Run: headless pygame with SDL's dummy video driver; simulated clock (each Clock.tick advances the game by its frame time, no real sleeping); random seed 0; keys injected as events and as key.get_pressed() state; mouse plan: one left click at the window centre at the start of phase 2, then a move to the lower-right quarter at the start of phase 3.
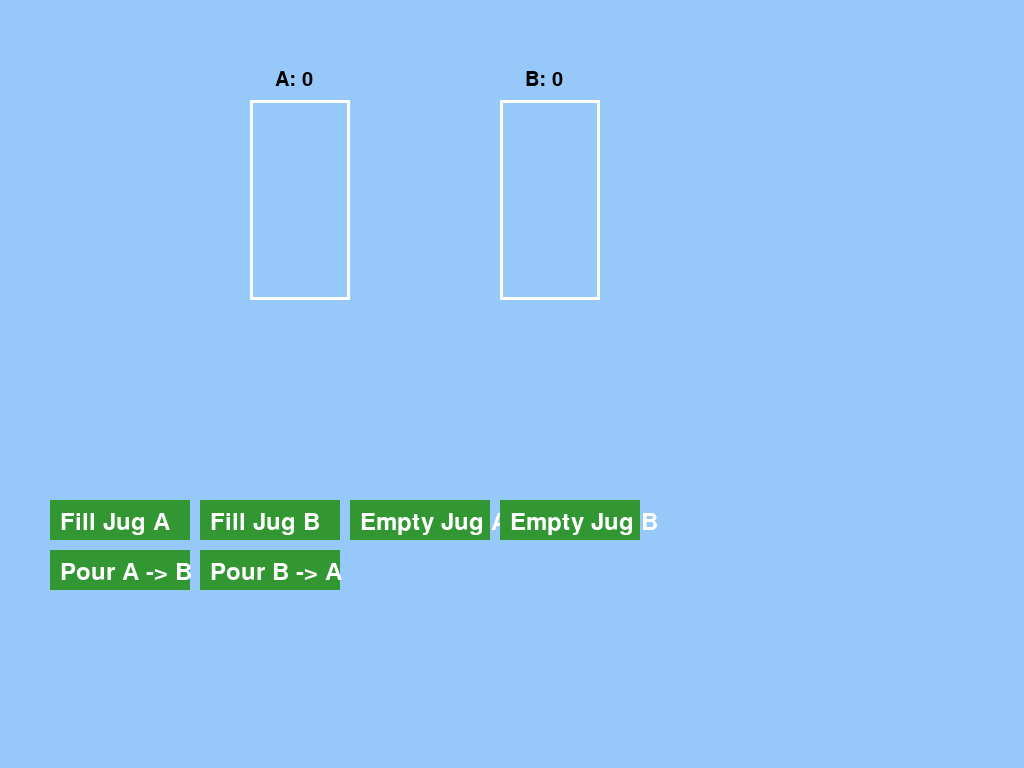
Frame 1 of 4 · flips 1–60 · no input
Frame 2 of 4 · flips 61–180 · clicked the window centre · tapped SPACE, RETURN · held RIGHT (→), D · screen unchanged from frame 1, image omitted
Frame 3 of 4 · flips 181–300 · moved the mouse to the lower-right quarter · held DOWN (↓), S · screen unchanged from frame 2, image omitted
Frame 4 of 4 · flips 301–420 · held LEFT (←), A, UP (↑), W · screen unchanged from frame 3, image omitted

The pygame program that drew these frames:

import pygame
import sys
import random
import time

def draw_jug(screen, x, y, width, height, water_level, color, text):
    pygame.draw.rect(screen, (255, 255, 255), (x, y, width, height), 3)  # Jug outline
    pygame.draw.rect(screen, color, (x, y + (height - water_level), width, water_level))  # Water level
    font = pygame.font.Font(None, 30)
    label = font.render(text, True, (0, 0, 0))
    screen.blit(label, (x + width // 4, y - 30))

def draw_fireworks(screen):
    for _ in range(10):
        x, y = random.randint(100, 800), random.randint(100, 500)
        color = random.choice([(255, 0, 0), (0, 255, 0), (0, 0, 255), (255, 255, 0)])
        pygame.draw.circle(screen, color, (x, y), random.randint(5, 15))

def animate_transfer(screen, jug_a, jug_b, new_a, new_b, color_a, color_b):
    steps = 10
    diff_a = (new_a - jug_a) / steps
    diff_b = (new_b - jug_b) / steps
    for i in range(steps):
        screen.fill((150, 200, 250))
        draw_jug(screen, 250, 100, 100, 200, int((jug_a + diff_a * i) * 50), color_a, f"A: {int(jug_a + diff_a * i)}")
        draw_jug(screen, 500, 100, 100, 200, int((jug_b + diff_b * i) * 50), color_b, f"B: {int(jug_b + diff_b * i)}")
        pygame.display.flip()
        time.sleep(0.05)

def water_jug_game():
    pygame.init()
    screen = pygame.display.set_mode((900, 600), pygame.FULLSCREEN)
    pygame.display.set_caption("Water Jug Game")
    clock = pygame.time.Clock()
    
    jug_a_capacity, jug_b_capacity = 4, 3
    jug_a, jug_b = 0, 0
    goal_a, goal_b = 2, 0
    
    font = pygame.font.Font(None, 36)
    color_a, color_b = (0, 0, 255), (0, 255, 255)
    
    buttons = [
        ("Fill Jug A", 50, 500),
        ("Fill Jug B", 200, 500),
        ("Empty Jug A", 350, 500),
        ("Empty Jug B", 500, 500),
        ("Pour A -> B", 50, 550),
        ("Pour B -> A", 200, 550)
    ]
    
    goal_reached = False
    
    while True:
        screen.fill((150, 200, 250))
        
        for event in pygame.event.get():
            if event.type == pygame.QUIT:
                pygame.quit()
                sys.exit()
            elif event.type == pygame.MOUSEBUTTONDOWN:
                if not goal_reached:
                    x, y = event.pos
                    for i, (text, bx, by) in enumerate(buttons):
                        if bx <= x <= bx + 140 and by <= y <= by + 40:
                            new_a, new_b = jug_a, jug_b
                            if i == 0:
                                new_a = jug_a_capacity
                            elif i == 1:
                                new_b = jug_b_capacity
                            elif i == 2:
                                new_a = 0
                            elif i == 3:
                                new_b = 0
                            elif i == 4:
                                transfer = min(jug_a, jug_b_capacity - jug_b)
                                new_a = jug_a - transfer
                                new_b = jug_b + transfer
                            elif i == 5:
                                transfer = min(jug_b, jug_a_capacity - jug_a)
                                new_b = jug_b - transfer
                                new_a = jug_a + transfer
                            animate_transfer(screen, jug_a, jug_b, new_a, new_b, color_a, color_b)
                            jug_a, jug_b = new_a, new_b
        
        draw_jug(screen, 250, 100, 100, 200, jug_a * 50, color_a, f"A: {jug_a}")
        draw_jug(screen, 500, 100, 100, 200, jug_b * 50, color_b, f"B: {jug_b}")
        
        for text, bx, by in buttons:
            pygame.draw.rect(screen, (50, 150, 50), (bx, by, 140, 40))
            button_text = font.render(text, True, (255, 255, 255))
            screen.blit(button_text, (bx + 10, by + 10))
        
        if (jug_a, jug_b) == (goal_a, goal_b):
            goal_reached = True
            win_text = font.render("Goal Reached!", True, (0, 200, 0))
            screen.blit(win_text, (350, 400))
            draw_fireworks(screen)
            pygame.display.flip()
            time.sleep(1)
            return water_jug_game()
        
        pygame.display.flip()
        clock.tick(30)

if __name__ == "__main__":
    water_jug_game()
